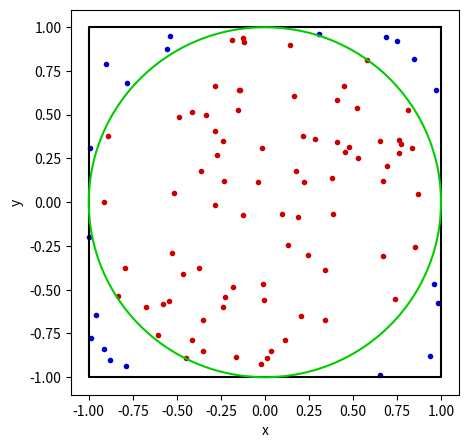

Write the Python code that produced this figure.
#Estimating pi value using Monte carlo method

import numpy as np
from numpy.random import random
from numpy import pi
import matplotlib.pyplot as plt
from matplotlib import rcParams
    
#Running the function for certain number of iterations
def MonteCarloPi_Simulation(maxIterations):
    #Drawing a square with the help of the corner points
    square_X = [1,-1,-1,1,1]
    square_Y = [1,1,-1,-1,1]
    #Drawing a circle with the help of trignometry, cosine and sine values
    circle_X,circle_Y = [],[]
    #The total angle of circle is 2pi radians, for loop for the calculation of x an y values
    for i in range(361):
        circle_X.append(np.cos(np.pi*i/180))
        circle_Y.append(np.sin(np.pi*i/180))

    #Start keeping track of values that we need
    #Creating lists to store the respective values
    inside_X = []
    inside_Y = []
    outside_X = []
    outside_Y = []
    Iteration = []
    current_pi = []
    #Number of points that occurwithin the circle
    inside_Count = 0

    #Generate a bunch of values of x and y between -1 and 1, then assess their combined radius on an xy plane
    for i in range(maxIterations):
        #Numpy's random() function will generate a uniform random number between 0 and 1.
        #Subtracting 0.5 from random() gives a value between -0.5 and 0.5
        #Multiplying that by 2 gives a number between -1 and 1
        x = 2*(random()-0.5)
        y = 2*(random()-0.5)
        #Using pythagorous theorem to find the otherside value
        otherside = np.sqrt(x**2+y**2)
        Iteration.append(i)
        #If this otherside value is less than 1, we will add 1 to our inside_Count.
        if otherside <= 1:
            inside_Count +=1
            #Points inside the circle the circle gets added to the inside list with respect to teh x and y values
            inside_X.append(x)
            inside_Y.append(y)
        else:
            #Points inside the circle gets added to the outside list with respect to the x and y values
            outside_X.append(x)
            outside_Y.append(y)
        #Regardless whether they were inside or outside we add them to the current value of pi
        current_pi.append(4*inside_Count/(i+1))

    #Calculating the value of pi
    pi_Value = 4*inside_Count / maxIterations

    #Draw a 2D plot of where our iterations landed compared to the square and circle
    rcParams['figure.figsize'] = 5, 5
    #Plotting the square black color
    plt.plot(square_X,square_Y,color='#000000')
    #Plotting a circle with green color
    plt.plot(circle_X,circle_Y,color='#00CC00')
    #Plotting the points inside the circle with red color
    plt.scatter(inside_X,inside_Y,color='#CC0000',marker=".")
    #Plotting the points outside the circle and inside the square with blue color
    plt.scatter(outside_X,outside_Y,color='#0000CC',marker=".")
    plt.xlabel('x')
    plt.ylabel('y')
    plt.show()

    #print out our final estimate of pi value
    print('\n' + f'Pi is approximately {pi_Value}\n')

#Give the input for the number of points
MonteCarloPi_Simulation(100)
